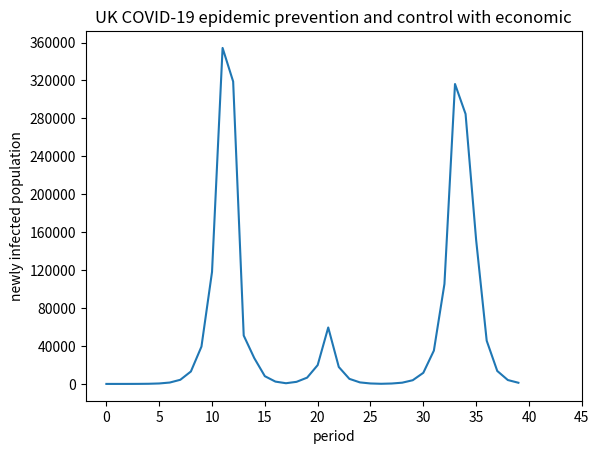

Write the Python code that produced this figure.
import matplotlib.pyplot as plt
import numpy as np
#这个变量代表的是感染率，感染人数/总人数
infection_rate = 0

#社会上依然存在着的感染人数
infection_pop_arr_society = []
#隔离且感染着的人数
isolation_pop_arr = []
#隔离+社会全部的感染人数
infection_pop_arr = []
#数组存储每日经济代价
econ_cost_per = []
#数组存储截止到当日总代价
econ_cost_per_sum = []
#这边每人的经济代价实际上可以是4379¥这种数字，但是，这里可以是一种比例，通过这个比例来计算，然后调整参数从而确定政府的fitness函数的阈值
per_cost = 1

#群体免疫政策持续时间
herdImmunity = 3
#动态清零政策持续时间
dynamicZero = 4

initPolicy = ("herdImmunity",herdImmunity)
R0=1.5

isolation_percent = 0.9

#存储每日的新增感染人数
infection_pop_new = []

#建立一个数组用来存放政策，也就是政策的list，目前仅仅存在动态清零和躺平两种
policies = ["dynamicZero", "herdImmunity"]

#GA的步骤
#首先是种群初始化，但是目前只有两种，就生成两个种群，10和01，这里是二择其一的，不能有11存在，但是00可以存在，就是完全不管，任由变异
#所以可以简化为选择唯一的1所在的坐标。

#然后就是适应度函数——采取了任何的策略一定会对于传染率有着影响，以及传染人群，当然假设目前病毒不会产生任何变异的情况
#具体的影响？
#首先第一天，病毒出现，然后感染百分比增高，假设病毒每一次周期固定感染2%，那么如果是动态清零的政策，则
#
population = 700000000

#[未感染，社会感染，隔离]
population_parts = [population,1,0]

init_infection_popu = 1
isolation_pop = 0

infection_rate_arr = []
time=[]
date = 40

#相比于中国需要增加经济因素

def fitness(infection_popu_society,policy,econ_cost):
    #放任自流
    if policy[0] == "herdImmunity":
        if (infection_popu_society>= 10000):
            return (policies[0],dynamicZero)
        else:
            return (policies[1],herdImmunity)
        #如果是动态清零

    #如果是严格管控
    # 全面均衡经济代价以及感染人数，如果感染人数很高很高，那么可以适当放松
    #极端情况就是完全开放
    global isolation_percent
    if econ_cost > 300000:
        isolation_percent = 0.9
        return (policies[1],herdImmunity)
    elif(econ_cost >100000):
        isolation_percent = 0.6
        return (policies[0],dynamicZero)
    else:
        return (policies[0], dynamicZero)





def setTime(date):
    ans = []
    for i in range(0,date):
        ans = ans + [i]
    return ans

def setZeroArr(date):
    ans = [0]*date
    return ans

def setIsolationPopArr(isolation_pop_arr, date):
    #生成全0数组
    ans = isolation_pop_arr+[[0]*3]*(date-len(isolation_pop_arr))
    return ans

def updateIsolationPopArr(isolation_pop_arr):
    for i in range(len(isolation_pop_arr)):
        if(isolation_pop_arr[i][2]!=0):
            isolation_pop_arr[i]= list(isolation_pop_arr[i])
            isolation_pop_arr[i][2] = isolation_pop_arr[i][2]-1

def getInfectionPopToday(isolation_pop_arr,infection_popu):
    isolation_pop = 0;
    for isolation in isolation_pop_arr:
        if(isolation[2]!=0):
            isolation_pop = isolation_pop+isolation[1]
    return isolation_pop+infection_popu

def setInfectionPopNewArr():
    ans = infection_rate_arr + [0] * (date - len(infection_rate_arr))
    return ans





def simulate(infection_rate, policies, population, init_infection_popu, date, infection_rate_arr, time, infection_pop_arr_society, isolation_pop_arr, isolation_pop,infection_pop_arr,initPolicy,R0,econ_cost_per,econ_cost_per_sum):
    #初始化数据，以下数据结构是为了方便plot制图，记录数据
    #将infection_pop_new变为全部为0的数组
    infection_pop_new = setZeroArr(date)
    #将infection_rate_arr构造为全部为0的数组
    infection_rate_arr = setZeroArr(date)
    #将infection_pop_arr_society构造为全部为0的数组
    infection_pop_arr_society = setZeroArr(date);
    #将isolation_pop_arr构造为全部为[0,0,0]的数组
    isolation_pop_arr = [[0,0,0]]
    isolation_pop_arr = setIsolationPopArr(isolation_pop_arr, date)
    #将infection_pop_arr构造为全部为0的数组
    infection_pop_arr = setZeroArr(date)
    #将econ_cost_per构造为全为0的数组
    econ_cost_per = setZeroArr(date)
    #econ_cost_per_sum构造为全为0的数组
    econ_cost_per_sum = setZeroArr(date)


    #将policy初始化为initPolicy也就是传入的policy
    policy = initPolicy
    infection_popu = init_infection_popu#当天总传染人数
    infection_popu_society = infection_popu#当天社会传染人数
    isolation_pop = infection_popu-infection_popu_society#当天隔离人数
    infection_rate_cur = init_infection_popu / population#目前感染率的初始化：初始化感染人数/总人数




    for i in range(0, date):

        if(infection_popu_society > 200000):
            R0 = 0.6
        elif(infection_popu_society < 80000):
            R0 = 2

        infection_popu_new = infection_popu_society*R0

        infection_pop_new[i] = infection_popu_new

        infection_popu_society = infection_popu_society*(1+R0);#当天社会感染人数根据R0值翻倍



        global population_parts
        if(population_parts[0]-infection_popu_new<0):
            break

        population_parts = [population_parts[0]-infection_popu_new,
                            population_parts[1]+infection_popu_new,
                            population_parts[2]]


        if(policy[0] == "dynamicZero"):
            #严格的动态清零政策
            global isolation_percent
            isolation_pop = infection_popu_society * isolation_percent#当天隔离人数=当天社会感染人数*0.7

            econ_cost = per_cost * isolation_pop
            econ_cost_per[i] = econ_cost
            econ_cost_per_sum[i] = sum(econ_cost_per)

            infection_popu_society = infection_popu_society * (1-isolation_percent)#没有被抓去隔离的当天社会感染者依然在传播病毒
            isolation_pop_arr[i] = (i,isolation_pop,14)#此处存疑，目的是做一下记录

            population_parts = [population_parts[0],
                                population_parts[1] - isolation_pop,
                                population_parts[2] + isolation_pop]


        econ_cost_sum = econ_cost_per_sum[i]


        infection_popu = infection_popu_society + isolation_pop    # 当天感染总人数=当天社会感染人数 + 隔离者人数

        infection_pop_arr[i] = infection_popu#记录当天感染总人数

        infection_rate_cur = infection_popu / population#当天感染率=当天感染总人数/人口

        infection_rate_arr[i] = infection_rate_cur  #记录当天感染率

        infection_pop_arr_society[i] = infection_popu_society  #记录当天社会感染总人数

        updateIsolationPopArr(isolation_pop_arr)  # 特殊的数据结构


        if(policy[1]==0):
            policy = fitness(infection_popu_society,policy,econ_cost_sum)
            # policy = policies[fitness(infection_popu_society,policy,econ_cost_sum)]
        else:
            policy = (policy[0],policy[1]-1)




    # 然后制图，横坐标是时间，纵坐标是传染率
    time = setTime(date)#todo此处要重写setTime，将time变成[1,2,3,4,5,6,7,.....]
    plt.figure()
    plt.plot(time,infection_pop_new)
    # plt.grid(True,linestyle="--",alpha=0.5)
    plt.xlabel("period")
    plt.ylabel("newly infected population")
    title = "UK COVID-19 epidemic prevention and control with economic"
    plt.title(title)
    # plt.plot(time, infection_pop_arr)
    # plt.plot(time,isolation_pop_arr)
    plt.yticks(range(0,400000,40000))
    plt.xticks(np.arange(0,50,5))
    plt.savefig(title+".jpg")
    plt.show()



def main():
    simulate(infection_rate, policies, population, init_infection_popu, date, infection_rate_arr, time, infection_pop_arr_society, isolation_pop_arr, isolation_pop, infection_pop_arr,initPolicy,R0,econ_cost_per,econ_cost_per_sum)

if __name__ == '__main__':
    main()



